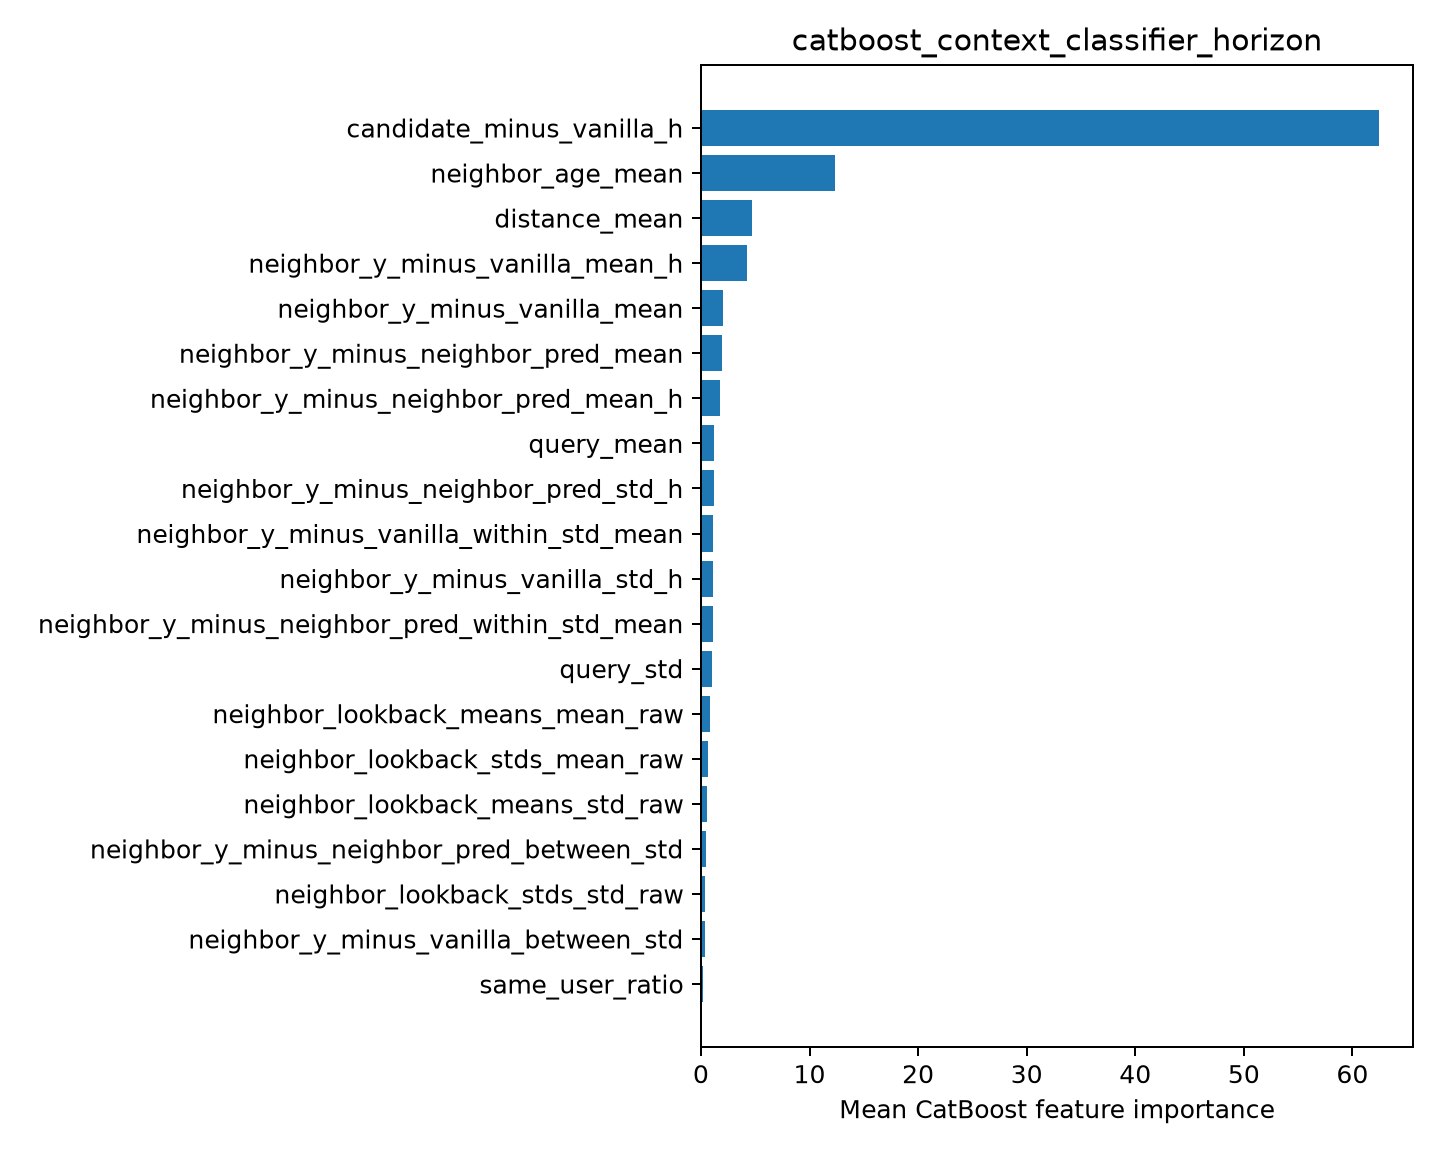

The data file committed next to this chart (first rows):
feature, importance
candidate_minus_vanilla_h, 62.46
neighbor_age_mean, 12.39
distance_mean, 4.728
neighbor_y_minus_vanilla_mean_h, 4.209
neighbor_y_minus_vanilla_mean, 2.028
neighbor_y_minus_neighbor_pred_mean, 1.915
neighbor_y_minus_neighbor_pred_mean_h, 1.733
query_mean, 1.222
neighbor_y_minus_neighbor_pred_std_h, 1.173
neighbor_y_minus_vanilla_within_std_mean, 1.127
neighbor_y_minus_vanilla_std_h, 1.091
neighbor_y_minus_neighbor_pred_within_st…, 1.081
query_std, 0.9987
neighbor_lookback_means_mean_raw, 0.8557
neighbor_lookback_stds_mean_raw, 0.6232
neighbor_lookback_means_std_raw, 0.5925
neighbor_y_minus_neighbor_pred_between_s…, 0.4836
neighbor_lookback_stds_std_raw, 0.4148
neighbor_y_minus_vanilla_between_std, 0.4065
same_user_ratio, 0.2147
